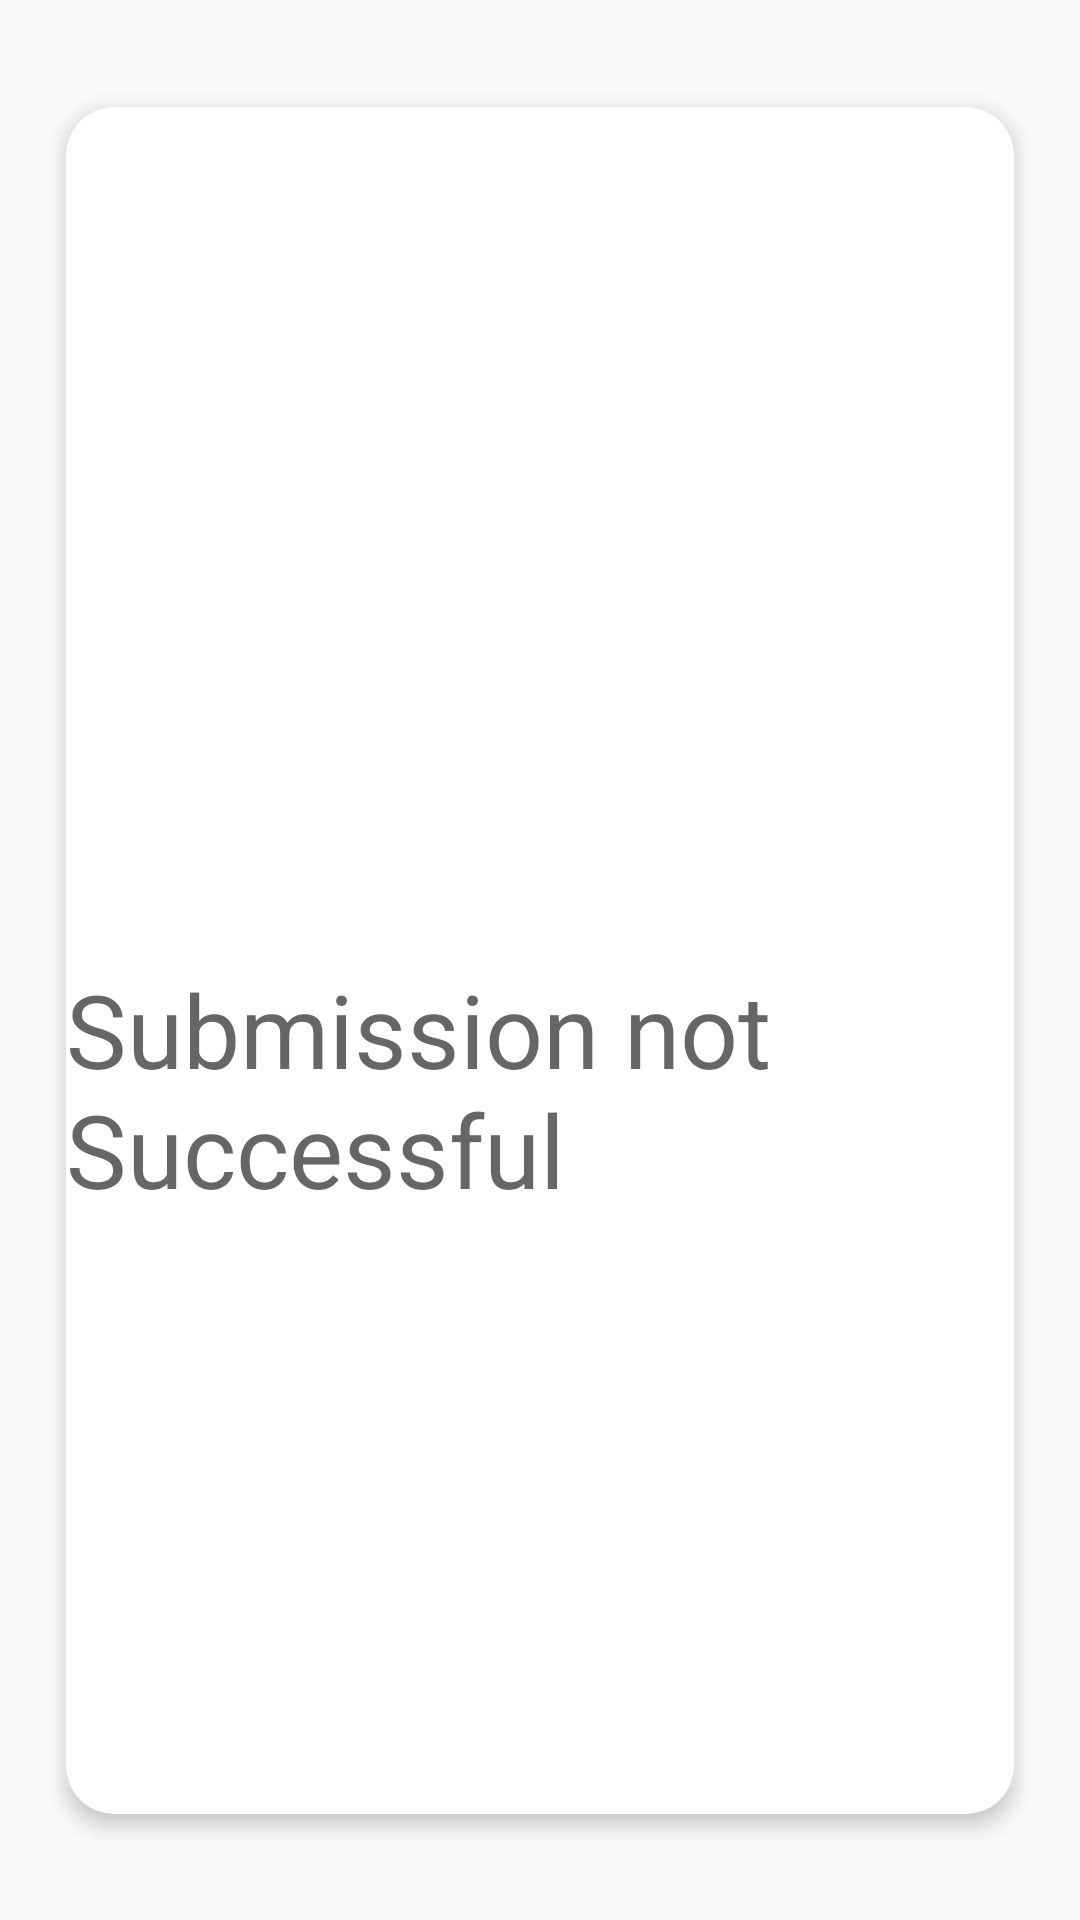

Write the Android layout XML for this screen, with the resource values it uses.
<!-- AndroidManifest.xml: application theme AppTheme -->
<!-- res/layout/failure.xml -->
<?xml version="1.0" encoding="utf-8"?>
<androidx.constraintlayout.widget.ConstraintLayout
    xmlns:android="http://schemas.android.com/apk/res/android"
    xmlns:app="http://schemas.android.com/apk/res-auto"
    xmlns:tools="http://schemas.android.com/tools"
    android:layout_width="match_parent"
    android:layout_height="match_parent">

    <androidx.cardview.widget.CardView
        android:layout_width="316dp"
        android:layout_height="569dp"
        app:cardCornerRadius="16dp"
        app:cardElevation="4dp"
        app:layout_constraintBottom_toBottomOf="parent"
        app:layout_constraintEnd_toEndOf="parent"
        app:layout_constraintStart_toStartOf="parent"
        app:layout_constraintTop_toTopOf="parent">

        <androidx.constraintlayout.widget.ConstraintLayout
            android:layout_width="match_parent"
            android:layout_height="match_parent">

            <ImageView
                android:id="@+id/imageView2"
                android:layout_width="wrap_content"
                android:layout_height="wrap_content"
                app:layout_constraintBottom_toBottomOf="parent"
                app:layout_constraintEnd_toEndOf="parent"
                app:layout_constraintStart_toStartOf="parent"
                app:layout_constraintTop_toTopOf="parent"
                app:srcCompat="@drawable/failure" />

            <TextView
                android:id="@+id/textView3"
                android:layout_width="0dp"
                android:layout_height="0dp"
                android:text="Submission not Successful"
                android:textAppearance="@style/TextAppearance.AppCompat.Display1"
                app:layout_constraintBottom_toBottomOf="parent"
                app:layout_constraintEnd_toEndOf="parent"
                app:layout_constraintStart_toStartOf="parent"
                app:layout_constraintTop_toBottomOf="@+id/imageView2" />

        </androidx.constraintlayout.widget.ConstraintLayout>

    </androidx.cardview.widget.CardView>

</androidx.constraintlayout.widget.ConstraintLayout>
<!-- resources referenced by this layout -->
<resources>
  <style name="AppTheme" parent="Theme.AppCompat.Light.NoActionBar">
          
          <item name="colorPrimary">#000000</item>
          <item name="colorPrimaryDark">#060606</item>
          <item name="colorAccent">#F2F9F9</item>
      </style>
</resources>
